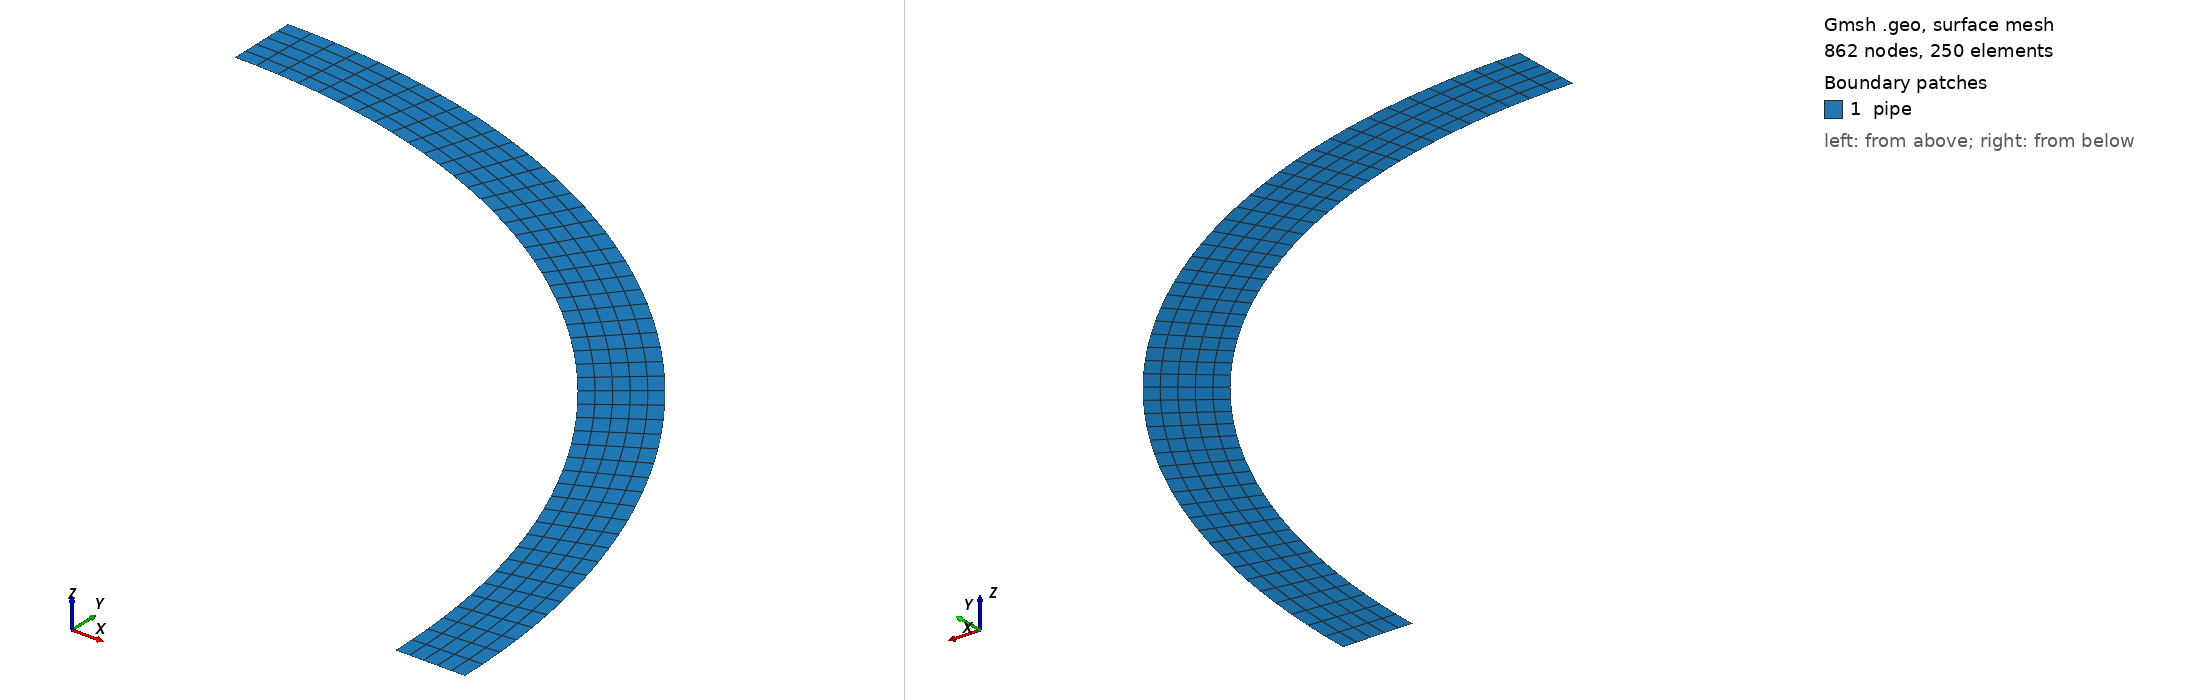

Gmsh geometry script, surface-meshed: 862 nodes, 250 surface elements. Boundary patches (legend numbers): 1 pipe. Left view from above one corner, right view from below the opposite corner. Legend entries are the model's physical surfaces. The drawing asked Gmsh for element sizes between 1% and 20% of the model's largest extent; the script's own settings can give other sizes.

=== pipe.geo (drawn) ===
// GMSH geometry definition
// vim: set filetype=c : //

// specify the dimensions & discretisation

R_i = 20; // inner radius of pipe
R_a = 22; // outer radius of pipe
N_c = 50; // number of elements on radius
N_r = 5;  // number of elements in radial direction

Geometry.LineNumbers = 1; // show line numbers
Geometry.PointNumbers = 1; // show point numbers
Geometry.Surfaces = 1; // show surfaces
Geometry.SurfaceNumbers = 1; // show surface numbers

Point(1) = {R_i, 0.0, 0.0, 5}; //
Point(2) = {R_a, 0.0, 0.0, 5}; //
Point(3) = {0.0, R_a, 0.0, 5};
Point(4) = {0.0, R_i, 0.0, 5};
Point(5) = {0.0, 0.0, 0.0, 5};
 
Line(1) = {1 , 2}; 
Circle(2) = {2, 5, 3};
Line(3) = {3, 4};
Circle(4) = {4, 5, 1};

Line Loop(10) = {1, 2, 3, 4};
Plane Surface(1) = {10};

Transfinite Line{1, 3} = N_r+1; // division in radial direction
Transfinite Line{2, 4} = N_c+1; // division in circular direction
Transfinite Surface {1}; // mesh the surface with transfinite algorithm

Recombine Surface {1};

Mesh.RecombineAll = 1; // recombine triangles to quads
Mesh.RecombinationAlgorithm=1; // Blossom
Mesh.ElementOrder = 2; // use second order elements
Mesh.SecondOrderIncomplete = 1; // use 8-noded quads

Physical Line("inner") = {4}; //inner side of pipe
Physical Line("outer") = {2}; //outer side of pipe
Physical Line("x-axis") = {1}; //line symmetric to the x-axis
Physical Line("y-axis") = {3}; //line symmetric to the y-axis
Physical Surface("pipe") = {1}; //pipe surface
